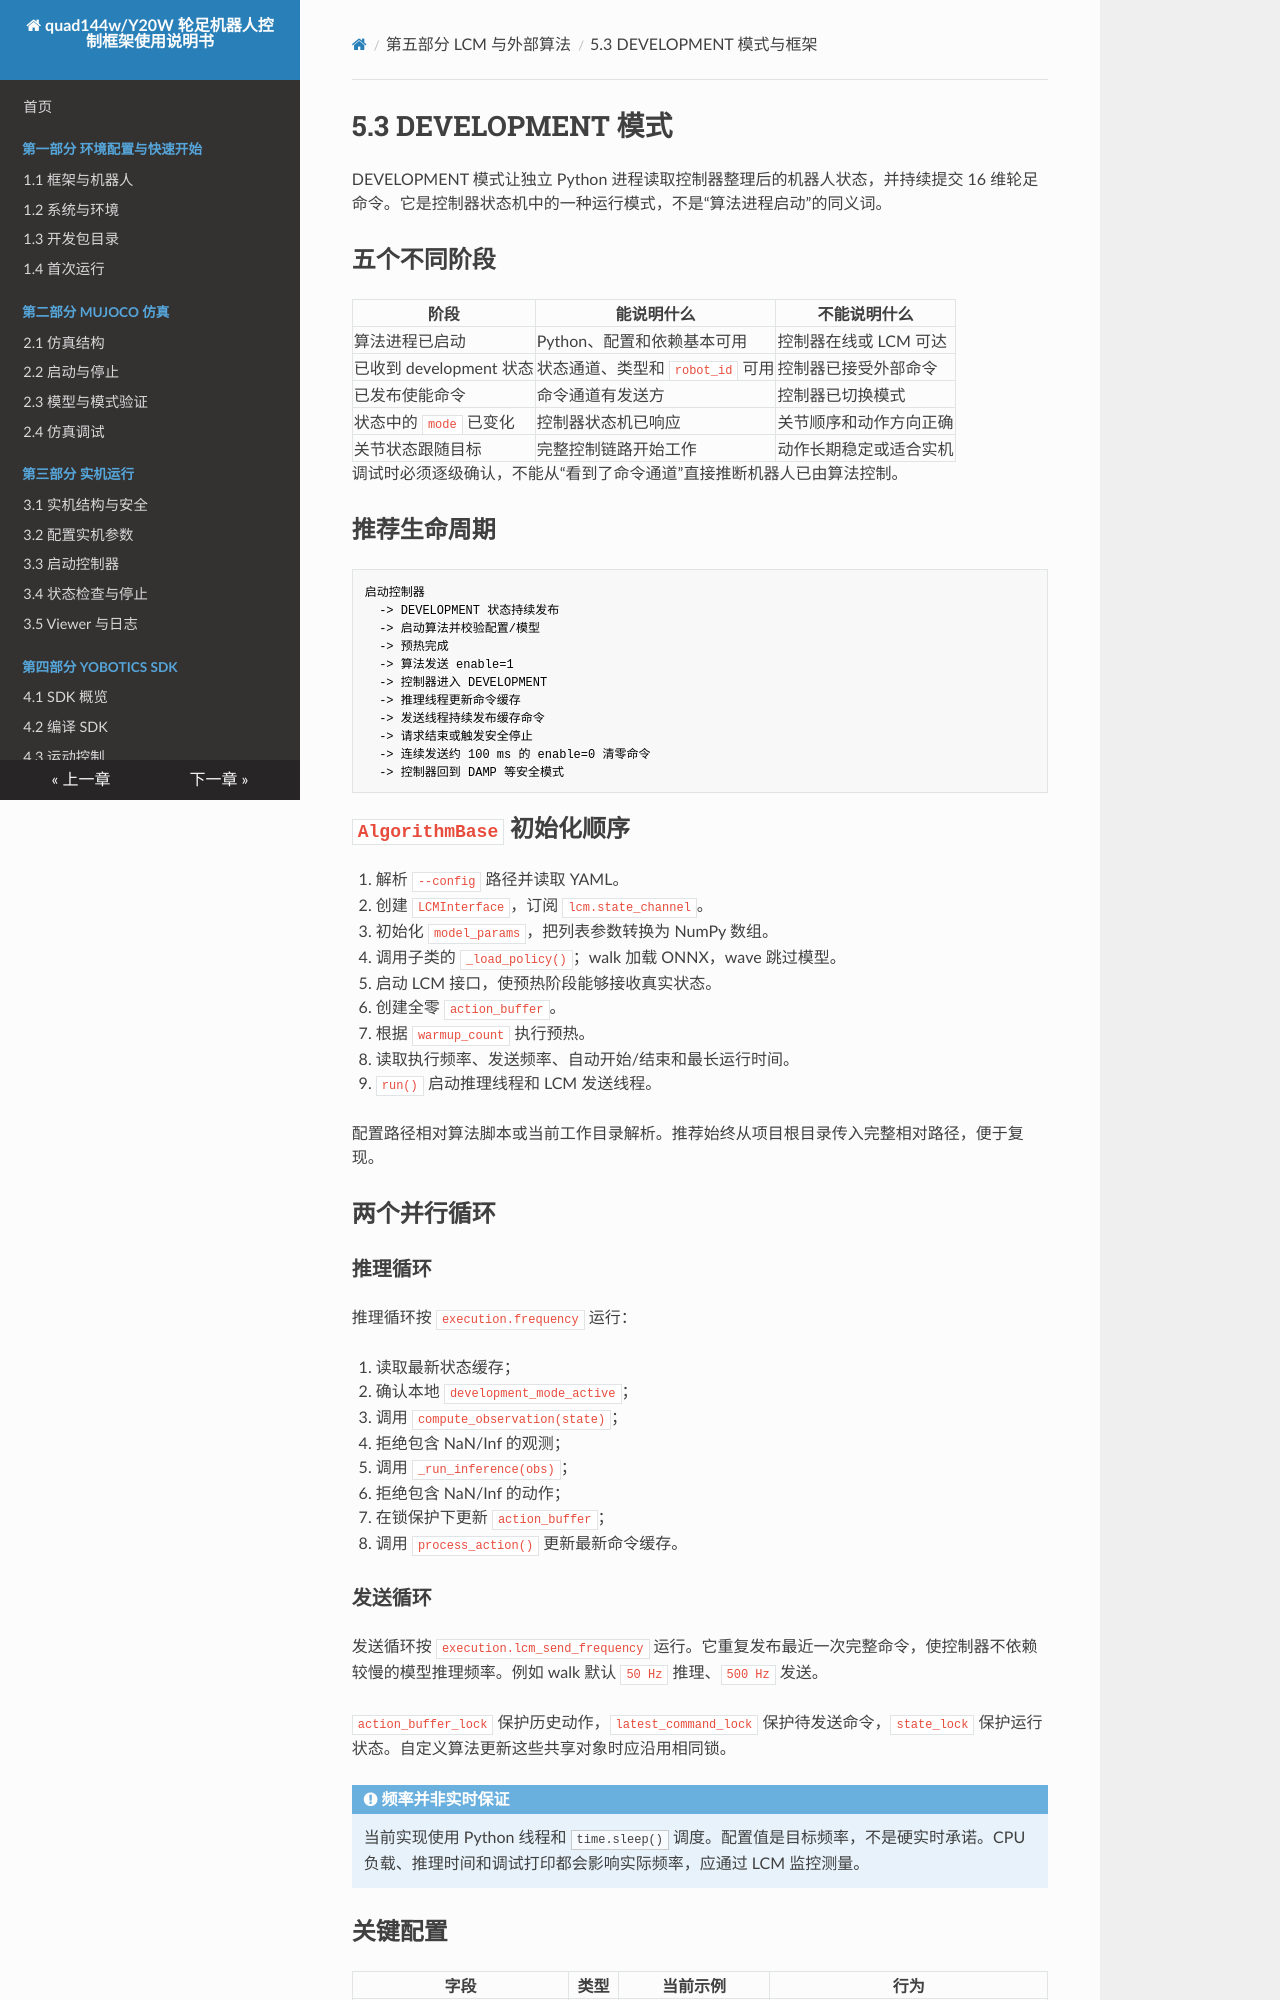

repository: YoboticsHub/yobotics_quad144w · page: zh/part-5-lcm-dev/3.development-mode.html · generator: mkdocs

# 5.3 DEVELOPMENT 模式

DEVELOPMENT 模式让独立 Python 进程读取控制器整理后的机器人状态，并持续提交 16 维轮足命令。它是控制器状态机中的一种运行模式，不是“算法进程启动”的同义词。

## 五个不同阶段

| 阶段 | 能说明什么 | 不能说明什么 |
| --- | --- | --- |
| 算法进程已启动 | Python、配置和依赖基本可用 | 控制器在线或 LCM 可达 |
| 已收到 development 状态 | 状态通道、类型和 `robot_id` 可用 | 控制器已接受外部命令 |
| 已发布使能命令 | 命令通道有发送方 | 控制器已切换模式 |
| 状态中的 `mode` 已变化 | 控制器状态机已响应 | 关节顺序和动作方向正确 |
| 关节状态跟随目标 | 完整控制链路开始工作 | 动作长期稳定或适合实机 |

调试时必须逐级确认，不能从“看到了命令通道”直接推断机器人已由算法控制。

## 推荐生命周期

```text
启动控制器
  -> DEVELOPMENT 状态持续发布
  -> 启动算法并校验配置/模型
  -> 预热完成
  -> 算法发送 enable=1
  -> 控制器进入 DEVELOPMENT
  -> 推理线程更新命令缓存
  -> 发送线程持续发布缓存命令
  -> 请求结束或触发安全停止
  -> 连续发送约 100 ms 的 enable=0 清零命令
  -> 控制器回到 DAMP 等安全模式
```

## `AlgorithmBase` 初始化顺序

1. 解析 `--config` 路径并读取 YAML。
2. 创建 `LCMInterface`，订阅 `lcm.state_channel`。
3. 初始化 `model_params`，把列表参数转换为 NumPy 数组。
4. 调用子类的 `_load_policy()`；walk 加载 ONNX，wave 跳过模型。
5. 启动 LCM 接口，使预热阶段能够接收真实状态。
6. 创建全零 `action_buffer`。
7. 根据 `warmup_count` 执行预热。
8. 读取执行频率、发送频率、自动开始/结束和最长运行时间。
9. `run()` 启动推理线程和 LCM 发送线程。

配置路径相对算法脚本或当前工作目录解析。推荐始终从项目根目录传入完整相对路径，便于复现。

## 两个并行循环

### 推理循环

推理循环按 `execution.frequency` 运行：

1. 读取最新状态缓存；
2. 确认本地 `development_mode_active`；
3. 调用 `compute_observation(state)`；
4. 拒绝包含 NaN/Inf 的观测；
5. 调用 `_run_inference(obs)`；
6. 拒绝包含 NaN/Inf 的动作；
7. 在锁保护下更新 `action_buffer`；
8. 调用 `process_action()` 更新最新命令缓存。

### 发送循环

发送循环按 `execution.lcm_send_frequency` 运行。它重复发布最近一次完整命令，使控制器不依赖较慢的模型推理频率。例如 walk 默认 `50 Hz` 推理、`500 Hz` 发送。

`action_buffer_lock` 保护历史动作，`latest_command_lock` 保护待发送命令，`state_lock` 保护运行状态。自定义算法更新这些共享对象时应沿用相同锁。

!!! note "频率并非实时保证"
    当前实现使用 Python 线程和 `time.sleep()` 调度。配置值是目标频率，不是硬实时承诺。CPU 负载、推理时间和调试打印都会影响实际频率，应通过 LCM 监控测量。
